Run: headless pygame with SDL's dummy video driver; simulated clock (each Clock.tick advances the game by its frame time, no real sleeping); random seed 0; keys injected as events and as key.get_pressed() state; mouse plan: one left click at the window centre at the start of phase 2, then a move to the lower-right quarter at the start of phase 3.
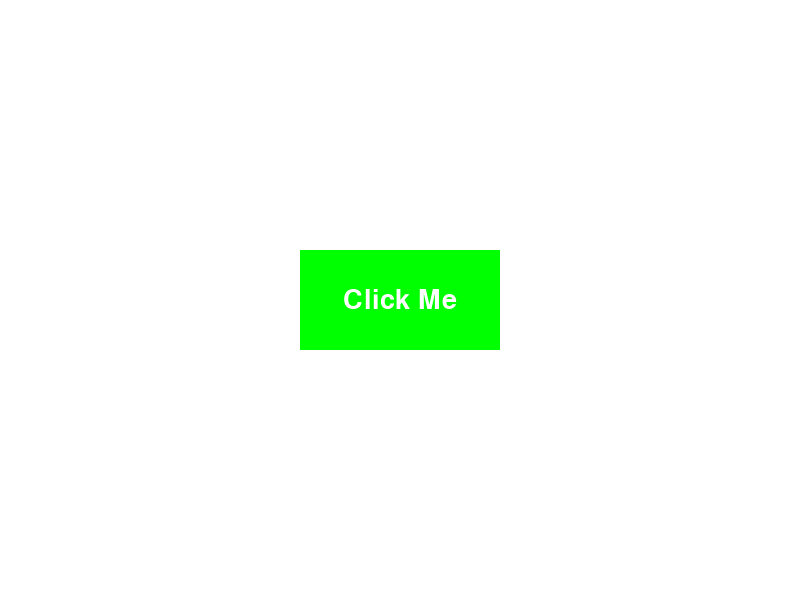
Frame 1 of 4 · flips 1–60 · no input
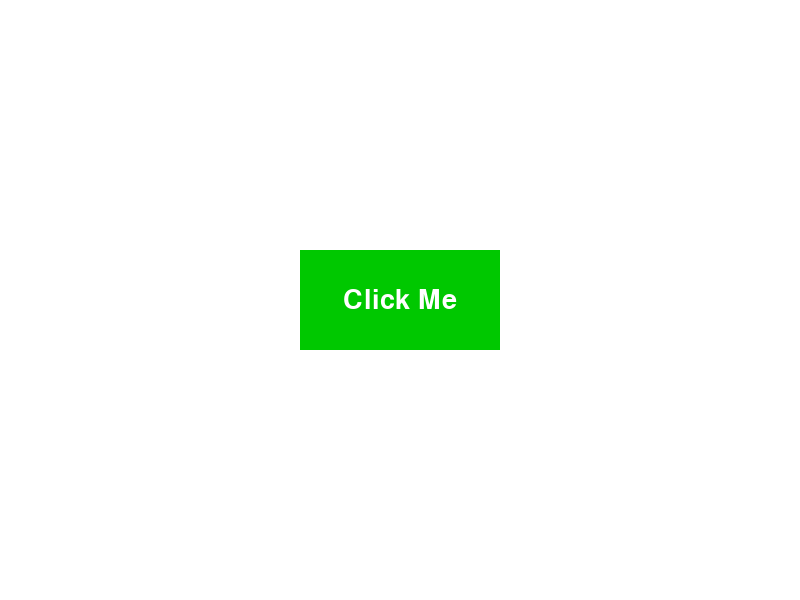
Frame 2 of 4 · flips 61–180 · clicked the window centre · tapped SPACE, RETURN · held RIGHT (→), D
Frame 3 of 4 · flips 181–300 · moved the mouse to the lower-right quarter · held DOWN (↓), S · screen same as frame 1, image omitted
Frame 4 of 4 · flips 301–420 · held LEFT (←), A, UP (↑), W · screen unchanged from frame 3, image omitted

The pygame program that drew these frames:

import pygame
import sys

def button_hover(mouse_pos, button_rect):
    if button_rect.collidepoint(mouse_pos):
        return True
    return False

def draw_button(button_color, button_rect, text, text_color):
    pygame.draw.rect(screen, button_color, button_rect)
    font = pygame.font.Font(None, 40)
    text_surface = font.render(text, True, text_color)
    text_rect = text_surface.get_rect(center=button_rect.center)
    screen.blit(text_surface, text_rect)

pygame.init()
width, height = 800, 600
screen = pygame.display.set_mode((width, height))
pygame.display.set_caption("Button Example")

button_rect = pygame.Rect(300, 250, 200, 100)
button_color = (0, 255, 0)  # Green button
button_text = "Click Me"
text_color = (255, 255, 255)  # White text

while True:
    for event in pygame.event.get():
        if event.type == pygame.QUIT:
            pygame.quit()
            sys.exit()

        if event.type == pygame.MOUSEMOTION:
            mouse_pos = pygame.mouse.get_pos()
            if button_hover(mouse_pos, button_rect):
                button_color = (0, 200, 0)  # Lighter green when hovering
            else:
                button_color = (0, 255, 0)  # Green when not hovering

        if event.type == pygame.MOUSEBUTTONDOWN:
            mouse_pos = pygame.mouse.get_pos()
            if button_hover(mouse_pos, button_rect):
                print("Button clicked!")

    screen.fill((255, 255, 255))  # White background
    draw_button(button_color, button_rect, button_text, text_color)
    pygame.display.flip()
